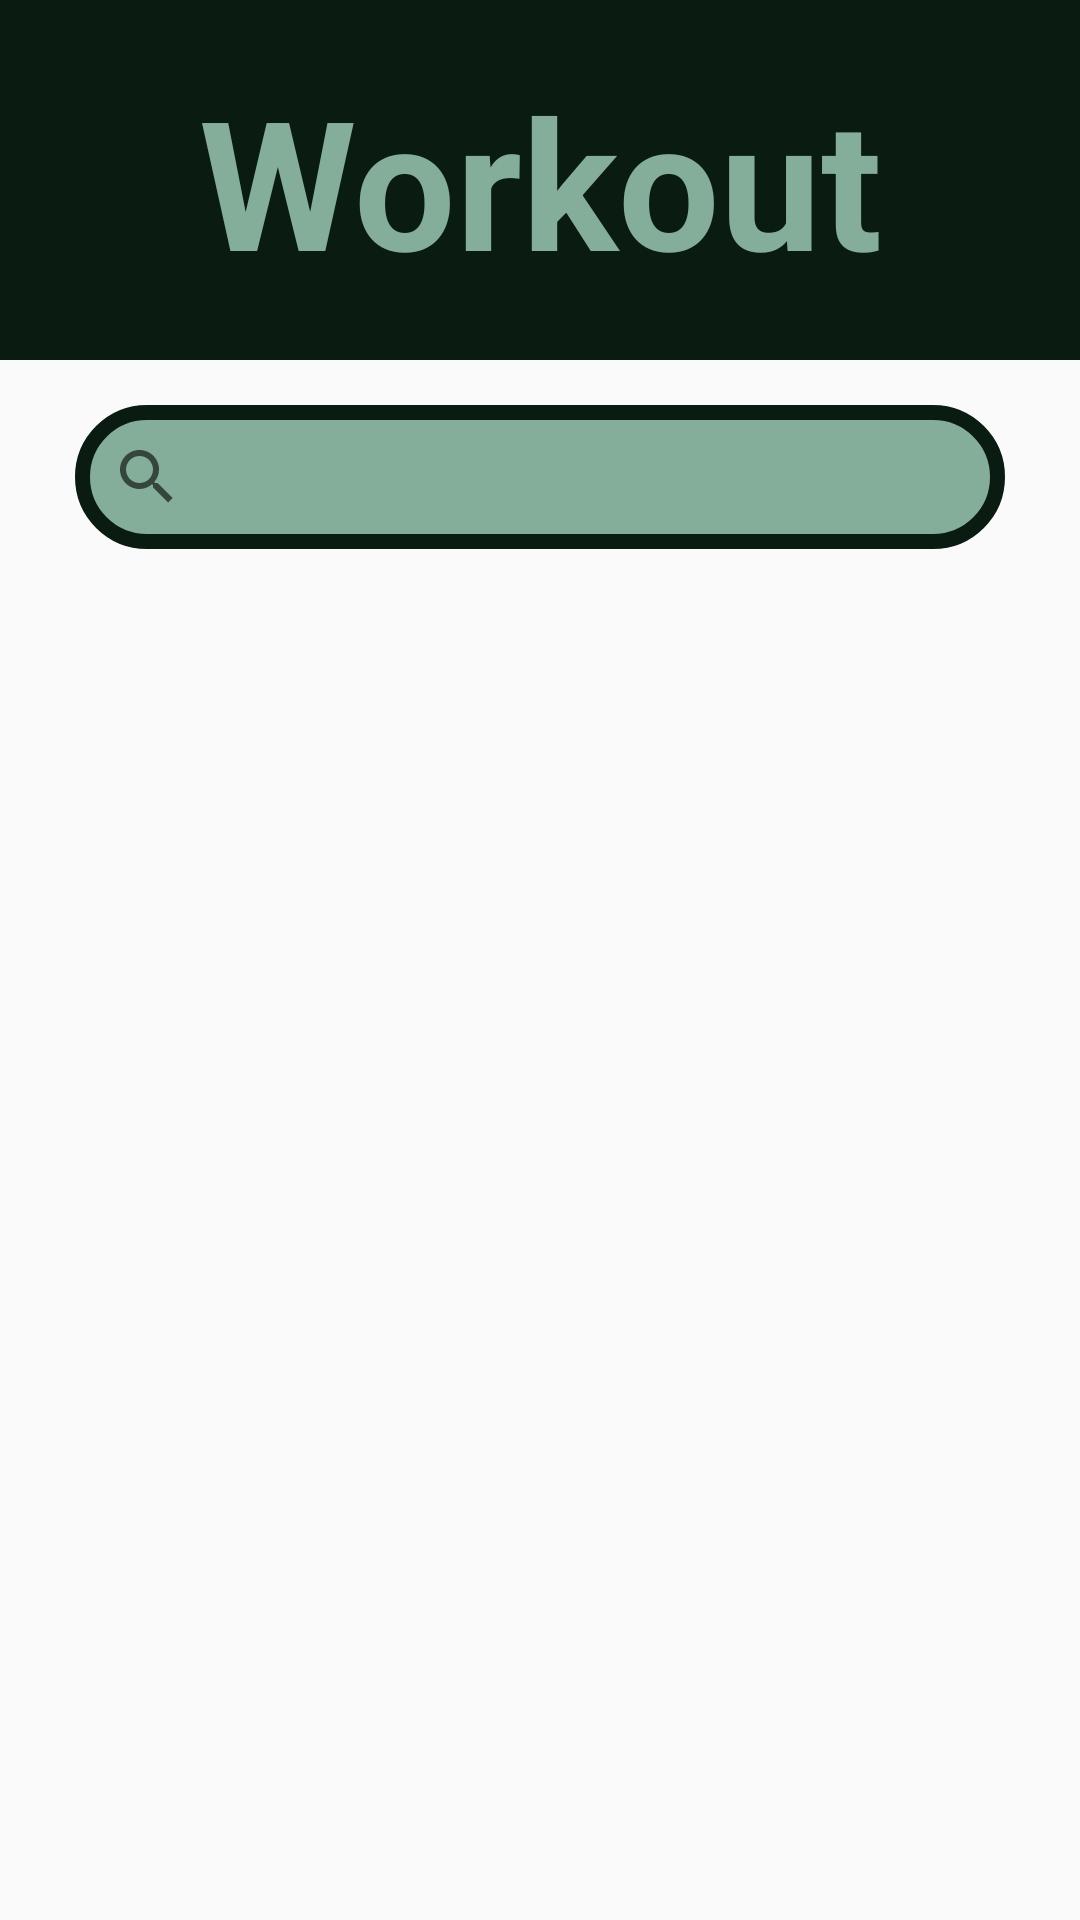

Write the Android layout XML for this screen, with the resource values it uses.
<!-- AndroidManifest.xml: application theme Theme.MuscleGain2000 -->
<!-- res/layout/home_fragment.xml -->
<?xml version="1.0" encoding="utf-8"?>
<RelativeLayout
    xmlns:android="http://schemas.android.com/apk/res/android"
    xmlns:app="http://schemas.android.com/apk/res-auto"
    xmlns:tools="http://schemas.android.com/tools"
    android:layout_width="match_parent"
    android:layout_height="match_parent"
    android:layout_gravity="center"
    android:fitsSystemWindows="true"
    android:background="@drawable/gray"
    android:id="@+id/homefragment"
    tools:context=".MainActivity">


        <RelativeLayout
            android:id="@+id/Workouts_title"
            android:layout_width="wrap_content"
            android:layout_height="wrap_content"
            android:layout_alignParentTop="true"
            android:background="@color/deepdarkgreen">

            <TextView
                android:layout_width="match_parent"
                android:layout_height="wrap_content"
                android:layout_marginVertical="20dp"
                android:text="Workout"
                android:textAlignment="center"
                android:textColor="@color/lightgreen"
                android:textSize="60dp"
                android:textStyle="bold" />

    </RelativeLayout>

    <SearchView
        android:id="@+id/searchView"
        android:layout_width="match_parent"
        android:layout_height="wrap_content"
        android:layout_below="@id/Workouts_title"
        android:layout_marginHorizontal="25dp"
        android:layout_marginTop="15dp"
        android:layout_marginBottom="15dp"

        android:background="@drawable/lightgreen"
        android:queryHint="Search Here" />

    <androidx.recyclerview.widget.RecyclerView
        android:id="@+id/recyclerView2"
        android:scrollbars="vertical"
        android:layout_width="match_parent"
        android:layout_height="wrap_content"
       android:layout_below="@id/searchView"
        android:layout_gravity="fill_vertical"

        />

</RelativeLayout>
<!-- resources referenced by this layout -->
<resources>
  <color name="deepdarkgreen">#0A1B12</color>
  <color name="lightgreen">#84AE99</color>
  <!-- drawable lightgreen (drawable) -->
  <?xml version="1.0" encoding="utf-8"?>
  <shape xmlns:android="http://schemas.android.com/apk/res/android">
     <corners android:radius="200dp"
         />
     <stroke android:width="5dp"
        android:color="@color/deepdarkgreen"/>
     <solid android:color="@color/lightgreen"/>
  
  </shape>
  <style name="Theme.MuscleGain2000" parent="Base.Theme.MuscleGain2000" />
  <style name="Base.Theme.MuscleGain2000" parent="Theme.AppCompat.Light.NoActionBar">
         <item name="colorButtonNormal">@color/darkgreen</item>
          <item name="android:buttonCornerRadius">30dp</item>
      </style>
  <color name="darkgreen">#365140</color>
</resources>
